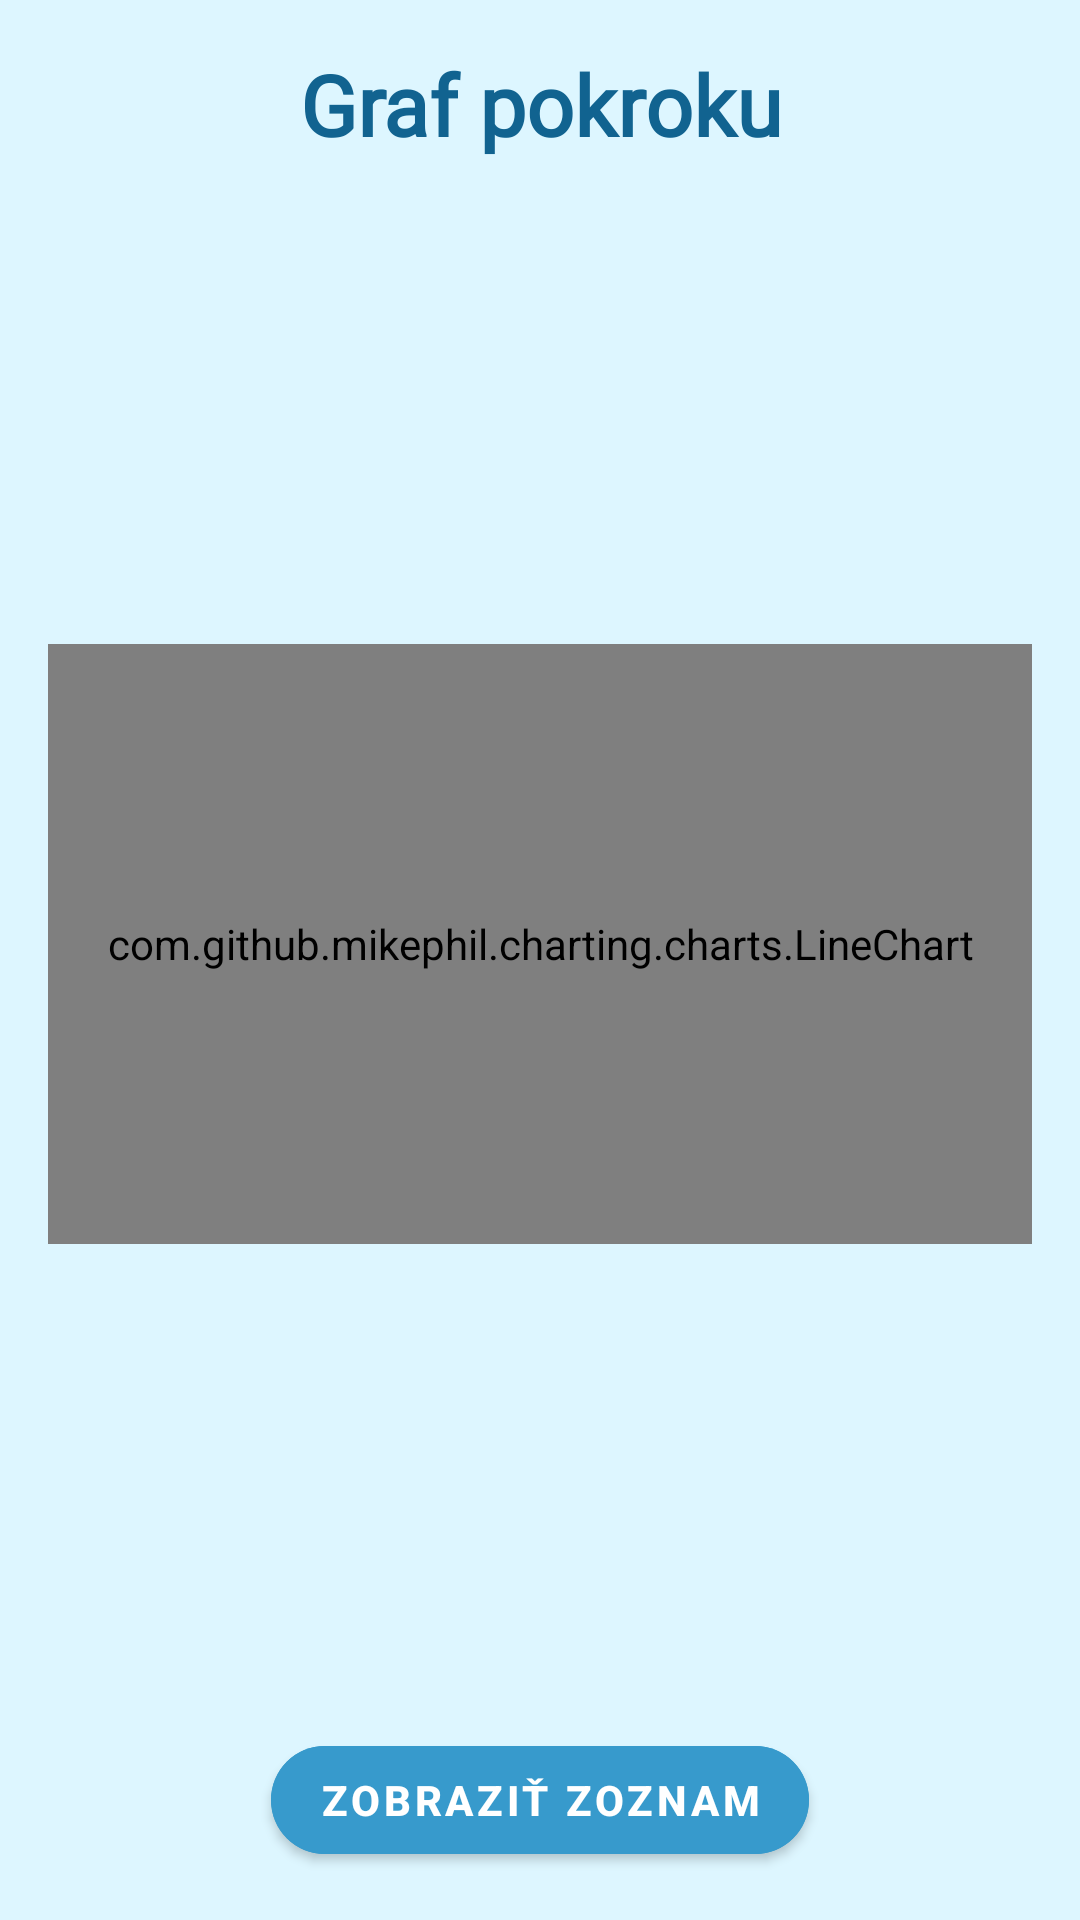

Android layout source for this screen:
<!-- AndroidManifest.xml: application theme Theme.FINA_points_app -->
<!-- res/layout/activity_graph.xml -->
<?xml version="1.0" encoding="utf-8"?>
<androidx.constraintlayout.widget.ConstraintLayout xmlns:android="http://schemas.android.com/apk/res/android"
    xmlns:app="http://schemas.android.com/apk/res-auto"
    android:layout_width="match_parent"
    android:layout_height="match_parent"
    android:padding="16dp"
    android:background="@color/light_background">

    <TextView
        android:id="@+id/tvTitleGraph"
        android:layout_width="wrap_content"
        android:layout_height="wrap_content"
        android:text="Graf pokroku"
        android:textColor="@color/title"
        android:textSize="28sp"
        android:textStyle="bold"
        android:gravity="center"
        android:fontFamily="@font/poppins_bold"
        app:layout_constraintTop_toTopOf="parent"
        app:layout_constraintStart_toStartOf="parent"
        app:layout_constraintEnd_toEndOf="parent" />

    <com.github.mikephil.charting.charts.LineChart
        android:id="@+id/lineChart"
        android:layout_width="0dp"
        android:layout_height="200dp"
        app:layout_constraintTop_toBottomOf="@id/tvTitleGraph"
        app:layout_constraintStart_toStartOf="parent"
        app:layout_constraintEnd_toEndOf="parent"
        app:layout_constraintBottom_toTopOf="@+id/btnShowList" />

    <com.google.android.material.button.MaterialButton
        android:id="@+id/btnShowList"
        android:layout_width="wrap_content"
        android:layout_height="wrap_content"
        android:text="Zobraziť zoznam"
        android:textColor="@color/white"
        android:textStyle="bold"
        android:backgroundTint="@color/dark_background"
        app:cornerRadius="24dp"
        app:layout_constraintBottom_toBottomOf="parent"
        app:layout_constraintStart_toStartOf="parent"
        app:layout_constraintEnd_toEndOf="parent" />

</androidx.constraintlayout.widget.ConstraintLayout>
<!-- resources referenced by this layout -->
<resources>
  <color name="dark_background">#379ACC</color>
  <color name="light_background">#DDF6FF</color>
  <color name="title">#116390</color>
  <color name="white">#FFFFFFFF</color>
  <style name="Theme.FINA_points_app" parent="Base.Theme.FINA_points_app" />
  <style name="Base.Theme.FINA_points_app" parent="Theme.MaterialComponents.DayNight.NoActionBar">
          
          <item name="colorPrimary">@color/light_background</item>
          <item name="colorPrimaryVariant">@color/dark_background</item>
          <item name="android:statusBarColor">@color/dark_background</item>
          <item name="android:windowDrawsSystemBarBackgrounds">true</item>
          <item name="android:windowTranslucentStatus">false</item>
      </style>
</resources>
